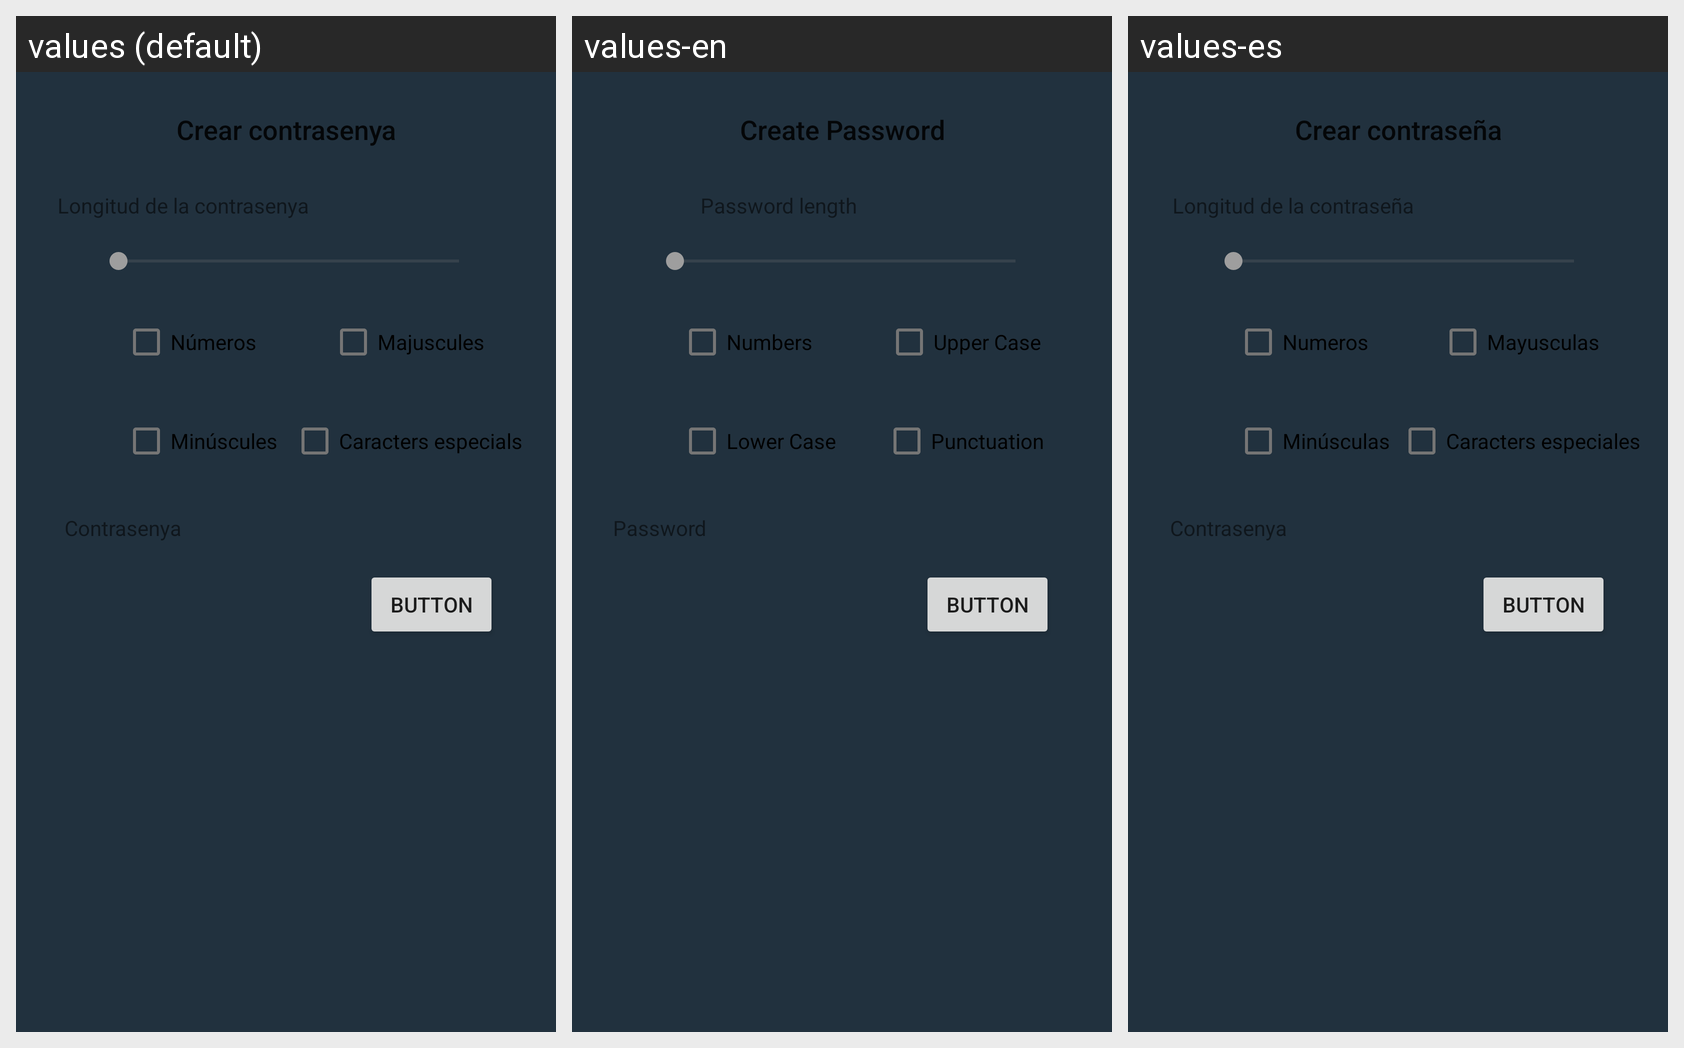

For this localized Android screen grid, give each drawn string resource with its value in every locale shown.
Android screen res/layout/activity_generate_password.xml rendered under 3 locales, left to right: values (default), values-en, values-es. Device: Nexus 5 (rendered at 1080×1920; each locale shown at half size, 540×960, under a caption strip naming it); theme AppTheme.
Strings drawn on this screen, with the default value and each locale's value (text and hints the layout hard-codes appear in the picture but are not listed):

generatepassword_title
  values: Crear contrasenya
  values-en: Create Password
  values-es: Crear contraseña

generatepassword_upper
  values: Majuscules
  values-en: Upper Case
  values-es: Mayusculas

generatepassword_lower
  values: Minúscules
  values-en: Lower Case
  values-es: Minúsculas

generatepassword_punctuation
  values: Caracters especials
  values-en: Punctuation
  values-es: Caracters especiales

generatepassword_numbers
  values: Números
  values-en: Numbers
  values-es: Numeros

generatedpassword_generated_password
  values: Contrasenya
  values-en: Password
  values-es: Contrasenya

generatepassword_length
  values: Longitud de la contrasenya
  values-en: Password length
  values-es: Longitud de la contraseña
